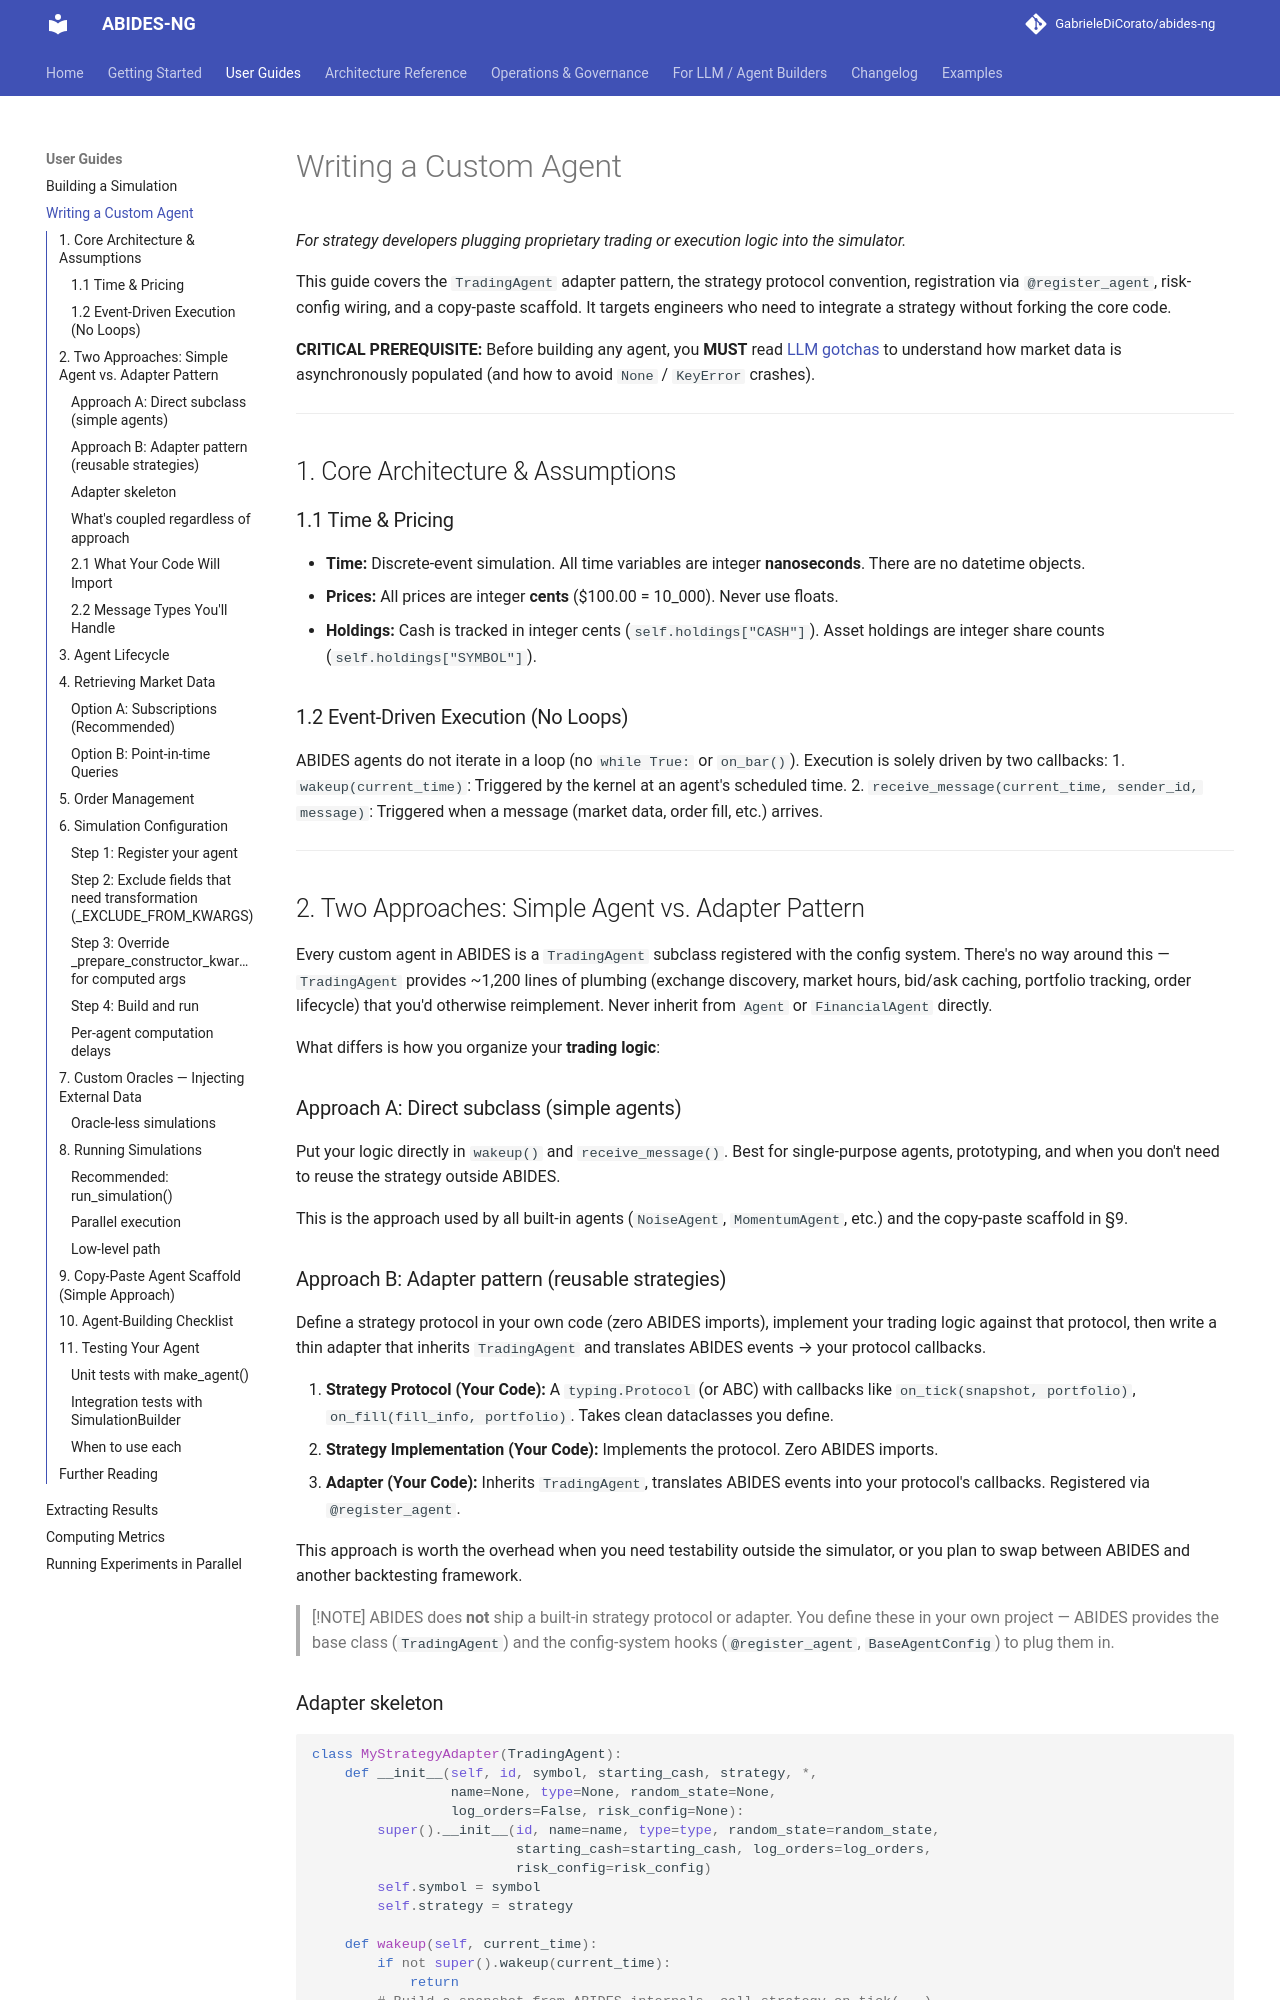

repository: GabrieleDiCorato/abides-hasufel · page: reference/custom-agent-guide/index.html · generator: mkdocs

# Writing a Custom Agent

*For strategy developers plugging proprietary trading or
execution logic into the simulator.*

This guide covers the `TradingAgent` adapter pattern, the strategy
protocol convention, registration via `@register_agent`, risk-config
wiring, and a copy-paste scaffold. It targets engineers who need to
integrate a strategy without forking the core code.

**CRITICAL PREREQUISITE:** Before building any agent, you **MUST**
read [LLM gotchas](./llm-gotchas.md) to understand how market data
is asynchronously populated (and how to avoid `None` / `KeyError`
crashes).

---

## 1. Core Architecture & Assumptions

### 1.1 Time & Pricing
- **Time:** Discrete-event simulation. All time variables are integer **nanoseconds**. There are no datetime objects.
- **Prices:** All prices are integer **cents** ($100.00 = 10_000). Never use floats.
- **Holdings:** Cash is tracked in integer cents (`self.holdings["CASH"]`). Asset holdings are integer share counts (`self.holdings["SYMBOL"]`).

### 1.2 Event-Driven Execution (No Loops)
ABIDES agents do not iterate in a loop (no `while True:` or `on_bar()`).
Execution is solely driven by two callbacks:
1. `wakeup(current_time)`: Triggered by the kernel at an agent's scheduled time.
2. `receive_message(current_time, sender_id, message)`: Triggered when a message (market data, order fill, etc.) arrives.

---

## 2. Two Approaches: Simple Agent vs. Adapter Pattern

Every custom agent in ABIDES is a `TradingAgent` subclass registered with the config system. There's no way around this — `TradingAgent` provides ~1,200 lines of plumbing (exchange discovery, market hours, bid/ask caching, portfolio tracking, order lifecycle) that you'd otherwise reimplement. Never inherit from `Agent` or `FinancialAgent` directly.

What differs is how you organize your **trading logic**:

### Approach A: Direct subclass (simple agents)

Put your logic directly in `wakeup()` and `receive_message()`. Best for single-purpose agents, prototyping, and when you don't need to reuse the strategy outside ABIDES.

This is the approach used by all built-in agents (`NoiseAgent`, `MomentumAgent`, etc.) and the copy-paste scaffold in §9.

### Approach B: Adapter pattern (reusable strategies)

Define a strategy protocol in your own code (zero ABIDES imports), implement your trading logic against that protocol, then write a thin adapter that inherits `TradingAgent` and translates ABIDES events → your protocol callbacks.

1. **Strategy Protocol (Your Code):** A `typing.Protocol` (or ABC) with callbacks like `on_tick(snapshot, portfolio)`, `on_fill(fill_info, portfolio)`. Takes clean dataclasses you define.
2. **Strategy Implementation (Your Code):** Implements the protocol. Zero ABIDES imports.
3. **Adapter (Your Code):** Inherits `TradingAgent`, translates ABIDES events into your protocol's callbacks. Registered via `@register_agent`.

This approach is worth the overhead when you need testability outside the simulator, or you plan to swap between ABIDES and another backtesting framework.

> [!NOTE]
> ABIDES does **not** ship a built-in strategy protocol or adapter. You define these in your own project — ABIDES provides the base class (`TradingAgent`) and the config-system hooks (`@register_agent`, `BaseAgentConfig`) to plug them in.
